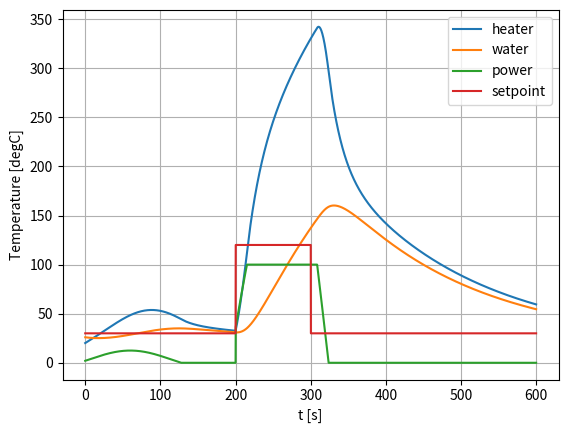

Recreate this plot in Python.
# -*- coding: utf-8 -*-
"""
Created on Sun Jul  9 21:50:49 2023

[redacted]
"""
import numpy as np
import matplotlib.pyplot as plt

T_ambient = 20
T_heater = T_ambient
T_water = 1.3* T_ambient
dt = 0.2
T_end = 600
power = 10
alpha = [0.1, 0.045]
beta = [0.01, 0.007]
manual = False
control = [(0, 0), (200, 10), (300, 0), (999999, 0)]
setpoint = [(0, 30), (200, 120), (300, 30), (999999, 30)]
K_pid = [0.001, 0.05, 0.1]

def nextHeaterTemp(t, p):
    global T_heater
    dT = p * alpha[0] - (T_heater - T_water) *  alpha[1] 
    T_heater += dT * dt
    return T_heater


def nextWaterTemp(t):
    global T_water
    dT = (T_heater - T_water) * beta[0] - (T_water - T_ambient) *  beta[1] 
    T_water += dT * dt
    return T_water

class PID:
    def __init__(self, _K, _dt, _maxOut=[0, 100]):
        self.K = _K
        self.dt = _dt
        self.Iterm = 0
        self.lastErr = 0
        self.maxOut = _maxOut[:]
        self.maxOut.sort()
    
    def compute(self, ref, act):
        err = ref - act

        self.Iterm += err * self.K[1] * self.dt;
        """if self.Iterm > self.maxOut[1]:
            self.Iterm = self.maxOut[1]
            print('PRzekracz maks')
        elif self.Iterm < self.maxOut[0]:
            self.Iterm = self.maxOut[0]
            #print('PRzekracz min')
        """
        errDiff = (err - self.lastErr) / self.dt
        
        out = err * self.K[0] + self.Iterm + errDiff * self.K[2]
        if out > self.maxOut[1]:
            out = self.maxOut[1]
        elif out < self.maxOut[0]:
            out = self.maxOut[0]
            
        return out
        
        

t = np.arange(T_end, step=dt)
simHeater = []
simWater = []
idxCtrl = 1
ctrl = control[0][1]
setTemp = setpoint[0][1]
controlVector = []
setVector = []
regulator = PID(K_pid, dt)
for i in t:
    if manual:
        if i > control[idxCtrl][0]:
            ctrl = control[idxCtrl][1]
            idxCtrl += 1
    else:
        if i > setpoint[idxCtrl][0]:
            setTemp = setpoint[idxCtrl][1]
            idxCtrl += 1
        ctrl = regulator.compute(setTemp, T_water)
    simHeater.append(nextHeaterTemp(i, ctrl))    
    simWater.append(nextWaterTemp(i))
    controlVector.append(ctrl)
    setVector.append(setTemp)
    print('t:', i)
plt.close('all')
if manual:
    plt.plot(t, simHeater, t, simWater, t, controlVector)
    plt.legend(['heater', 'water', 'power'])
else:
    plt.plot(t, simHeater, t, simWater, t, controlVector, t, setVector)
    plt.legend(['heater', 'water', 'power', 'setpoint'])    
plt.xlabel('t [s]')
plt.ylabel('Temperature [degC]')

plt.grid()
plt.show()